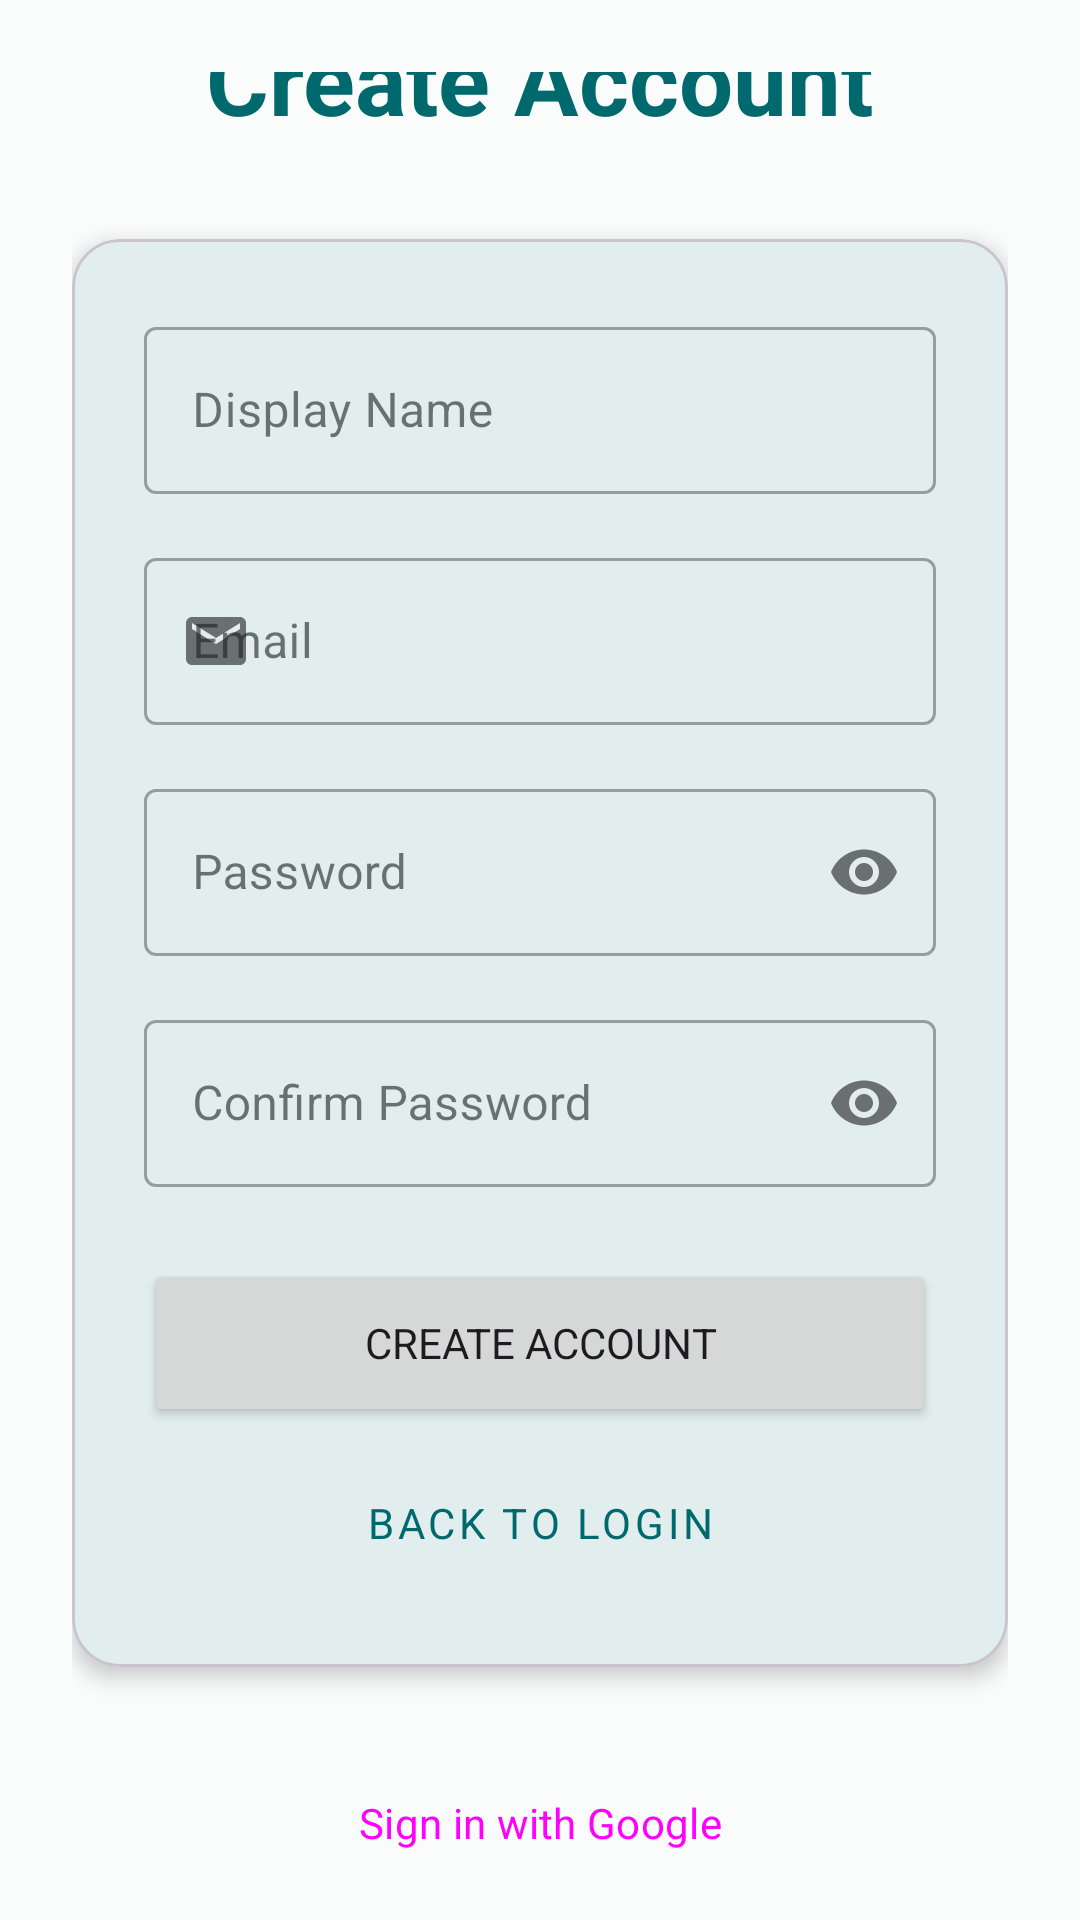

Write the Android layout XML for this screen, with the resource values it uses.
<!-- AndroidManifest.xml: application theme Theme.SnapCal -->
<!-- res/layout/fragment_register.xml -->
<?xml version="1.0" encoding="utf-8"?>
<androidx.constraintlayout.widget.ConstraintLayout 
    xmlns:android="http://schemas.android.com/apk/res/android"
    xmlns:app="http://schemas.android.com/apk/res-auto"
    android:layout_width="match_parent"
    android:layout_height="match_parent"
    android:background="?android:attr/colorBackground"
    android:padding="24dp">

    <TextView
        android:id="@+id/tvTitle"
        android:layout_width="wrap_content"
        android:layout_height="wrap_content"
        android:layout_marginBottom="32dp"
        android:text="Create Account"
        android:textColor="?attr/colorPrimary"
        android:textSize="32sp"
        android:textStyle="bold"
        app:layout_constraintBottom_toTopOf="@+id/cardRegister"
        app:layout_constraintEnd_toEndOf="parent"
        app:layout_constraintStart_toStartOf="parent"
        app:layout_constraintTop_toTopOf="parent"
        app:layout_constraintVertical_chainStyle="packed" />

    <com.google.android.material.card.MaterialCardView
        android:id="@+id/cardRegister"
        android:layout_width="match_parent"
        android:layout_height="wrap_content"
        app:cardCornerRadius="16dp"
        app:cardElevation="4dp"
        app:layout_constraintBottom_toTopOf="@+id/btnGoogleSignIn"
        app:layout_constraintEnd_toEndOf="parent"
        app:layout_constraintStart_toStartOf="parent"
        app:layout_constraintTop_toBottomOf="@+id/tvTitle">

        <LinearLayout
            android:layout_width="match_parent"
            android:layout_height="wrap_content"
            android:orientation="vertical"
            android:padding="24dp">

            <com.google.android.material.textfield.TextInputLayout
                android:layout_width="match_parent"
                android:layout_height="wrap_content"
                android:hint="Display Name"
                app:startIconDrawable="@drawable/ic_person"
                style="@style/Widget.MaterialComponents.TextInputLayout.OutlinedBox">

                <com.google.android.material.textfield.TextInputEditText
                    android:id="@+id/etDisplayName"
                    android:layout_width="match_parent"
                    android:layout_height="wrap_content"
                    android:inputType="textPersonName" />
            </com.google.android.material.textfield.TextInputLayout>

            <com.google.android.material.textfield.TextInputLayout
                android:layout_width="match_parent"
                android:layout_height="wrap_content"
                android:layout_marginTop="16dp"
                android:hint="Email"
                app:startIconDrawable="@drawable/ic_email"
                style="@style/Widget.MaterialComponents.TextInputLayout.OutlinedBox">

                <com.google.android.material.textfield.TextInputEditText
                    android:id="@+id/etEmail"
                    android:layout_width="match_parent"
                    android:layout_height="wrap_content"
                    android:inputType="textEmailAddress" />
            </com.google.android.material.textfield.TextInputLayout>

            <com.google.android.material.textfield.TextInputLayout
                android:layout_width="match_parent"
                android:layout_height="wrap_content"
                android:layout_marginTop="16dp"
                android:hint="Password"
                app:endIconMode="password_toggle"
                app:startIconDrawable="@drawable/ic_password"
                style="@style/Widget.MaterialComponents.TextInputLayout.OutlinedBox">

                <com.google.android.material.textfield.TextInputEditText
                    android:id="@+id/etPassword"
                    android:layout_width="match_parent"
                    android:layout_height="wrap_content"
                    android:inputType="textPassword" />
            </com.google.android.material.textfield.TextInputLayout>

            <com.google.android.material.textfield.TextInputLayout
                android:layout_width="match_parent"
                android:layout_height="wrap_content"
                android:layout_marginTop="16dp"
                android:hint="Confirm Password"
                app:endIconMode="password_toggle"
                app:startIconDrawable="@drawable/ic_password"
                style="@style/Widget.MaterialComponents.TextInputLayout.OutlinedBox">

                <com.google.android.material.textfield.TextInputEditText
                    android:id="@+id/etConfirmPassword"
                    android:layout_width="match_parent"
                    android:layout_height="wrap_content"
                    android:inputType="textPassword" />
            </com.google.android.material.textfield.TextInputLayout>

            <Button
                android:id="@+id/btnRegister"
                android:layout_width="match_parent"
                android:layout_height="56dp"
                android:layout_marginTop="24dp"
                android:text="Create Account"
                app:cornerRadius="28dp" />

            <Button
                android:id="@+id/btnLogin"
                style="@style/Widget.MaterialComponents.Button.TextButton"
                android:layout_width="match_parent"
                android:layout_height="wrap_content"
                android:layout_marginTop="8dp"
                android:text="Back to Login" />
        </LinearLayout>
    </com.google.android.material.card.MaterialCardView>

    <Button
        android:id="@+id/btnGoogleSignIn"
        style="@style/Widget.Material3.Button.TonalButton"
        android:layout_width="match_parent"
        android:layout_height="56dp"
        android:layout_marginTop="24dp"
        android:text="Sign in with Google"
        app:icon="@drawable/ic_google"
        app:iconGravity="textStart"
        app:iconTint="@null"
        app:layout_constraintBottom_toBottomOf="parent"
        app:layout_constraintEnd_toEndOf="parent"
        app:layout_constraintStart_toStartOf="parent"
        app:layout_constraintTop_toBottomOf="@+id/cardRegister" />

    <ProgressBar
        android:id="@+id/progressBar"
        android:layout_width="wrap_content"
        android:layout_height="wrap_content"
        android:visibility="gone"
        app:layout_constraintBottom_toBottomOf="parent"
        app:layout_constraintEnd_toEndOf="parent"
        app:layout_constraintStart_toStartOf="parent"
        app:layout_constraintTop_toTopOf="parent" />

</androidx.constraintlayout.widget.ConstraintLayout>
<!-- resources referenced by this layout -->
<resources>
  <!-- drawable ic_email (drawable) -->
  <vector xmlns:android="http://schemas.android.com/apk/res/android"
      android:width="24dp"
      android:height="24dp"
      android:viewportWidth="24"
      android:viewportHeight="24"
      android:tint="?attr/colorControlNormal">
    <path
        android:fillColor="@android:color/white"
        android:pathData="M20,4H4C2.9,4 2.01,4.9 2.01,6L2,18c0,1.1 0.9,2 2,2h16c1.1,0 2,-0.9 2,-2V6C22,4.9 21.1,4 20,4zM20,8l-8,5 -8,-5V6l8,5 8,-5V8z"/>
  </vector>
  <!-- drawable ic_google (drawable) -->
  <vector xmlns:android="http://schemas.android.com/apk/res/android"
      android:width="24dp"
      android:height="24dp"
      android:viewportWidth="24"
      android:viewportHeight="24">
    <path
        android:fillColor="#4285F4"
        android:pathData="M22.56,12.25c0,-0.78 -0.07,-1.53 -0.2,-2.25H12v4.26h5.92c-0.26,1.37 -1.04,2.53 -2.21,3.31v2.77h3.57C21.36,18.42 22.56,15.6 22.56,12.25z"/>
    <path
        android:fillColor="#34A853"
        android:pathData="M12,23c2.97,0 5.46,-0.98 7.28,-2.66l-3.57,-2.77c-0.98,0.66 -2.23,1.06 -3.71,1.06c-2.86,0 -5.29,-1.93 -6.16,-4.53H2.18v2.84C3.99,20.53 7.7,23 12,23z"/>
    <path
        android:fillColor="#FBBC05"
        android:pathData="M5.84,14.09c-0.22,-0.66 -0.35,-1.36 -0.35,-2.09s0.13,-1.43 0.35,-2.09V7.07H2.18C1.43,8.55 1,10.22 1,12s0.43,3.45 1.18,4.93L5.84,14.09z"/>
    <path
        android:fillColor="#EA4335"
        android:pathData="M12,5.38c1.62,0 3.06,0.56 4.21,1.64l3.15,-3.15C17.45,2.09 14.97,1 12,1C7.7,1 3.99,3.47 2.18,7.07l3.66,2.84C6.71,7.31 9.14,5.38 12,5.38z"/>
  </vector>
  <style name="Theme.SnapCal" parent="Base.Theme.SnapCal" />
  <color name="md_theme_light_primary">#00696e</color>
  <color name="md_theme_light_onPrimary">#ffffff</color>
  <color name="md_theme_light_primaryContainer">#6ff6ff</color>
  <color name="md_theme_light_onPrimaryContainer">#002022</color>
  <color name="md_theme_light_secondary">#4a6364</color>
  <color name="md_theme_light_onSecondary">#ffffff</color>
  <color name="md_theme_light_secondaryContainer">#cce8e9</color>
  <color name="md_theme_light_onSecondaryContainer">#051f20</color>
  <color name="md_theme_light_tertiary">#4e5f7d</color>
  <color name="md_theme_light_onTertiary">#ffffff</color>
  <color name="md_theme_light_tertiaryContainer">#d5e3ff</color>
  <color name="md_theme_light_onTertiaryContainer">#081c36</color>
  <color name="md_theme_light_error">#ba1a1a</color>
  <color name="md_theme_light_errorContainer">#ffdad6</color>
  <color name="md_theme_light_onError">#ffffff</color>
  <color name="md_theme_light_onErrorContainer">#410002</color>
  <color name="md_theme_light_background">#fafcfc</color>
  <color name="md_theme_light_onBackground">#191c1c</color>
  <color name="md_theme_light_surface">#fafcfc</color>
  <color name="md_theme_light_onSurface">#191c1c</color>
</resources>
